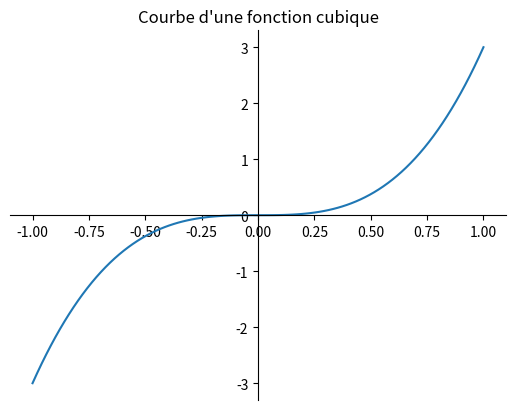

Python code for this plot:
import matplotlib.pyplot as plt
import numpy as np

x = np. linspace (-1,1,100)
y = 3*x**3

# mettre les axes au centre
fig = plt.figure ()
ax = fig.add_subplot(1, 1, 1)
ax.spines['left'].set_position('center')
ax.spines['bottom'].set_position('center')
ax.spines ['right'].set_color('none')
ax.spines ['top'].set_color ('none')
ax.xaxis.set_ticks_position('bottom')
ax.yaxis.set_ticks_position('left')
plt.title('Courbe d\'une fonction cubique')

# Ajouter le tracé de la courbe
plt.plot(x,y)
plt.show()